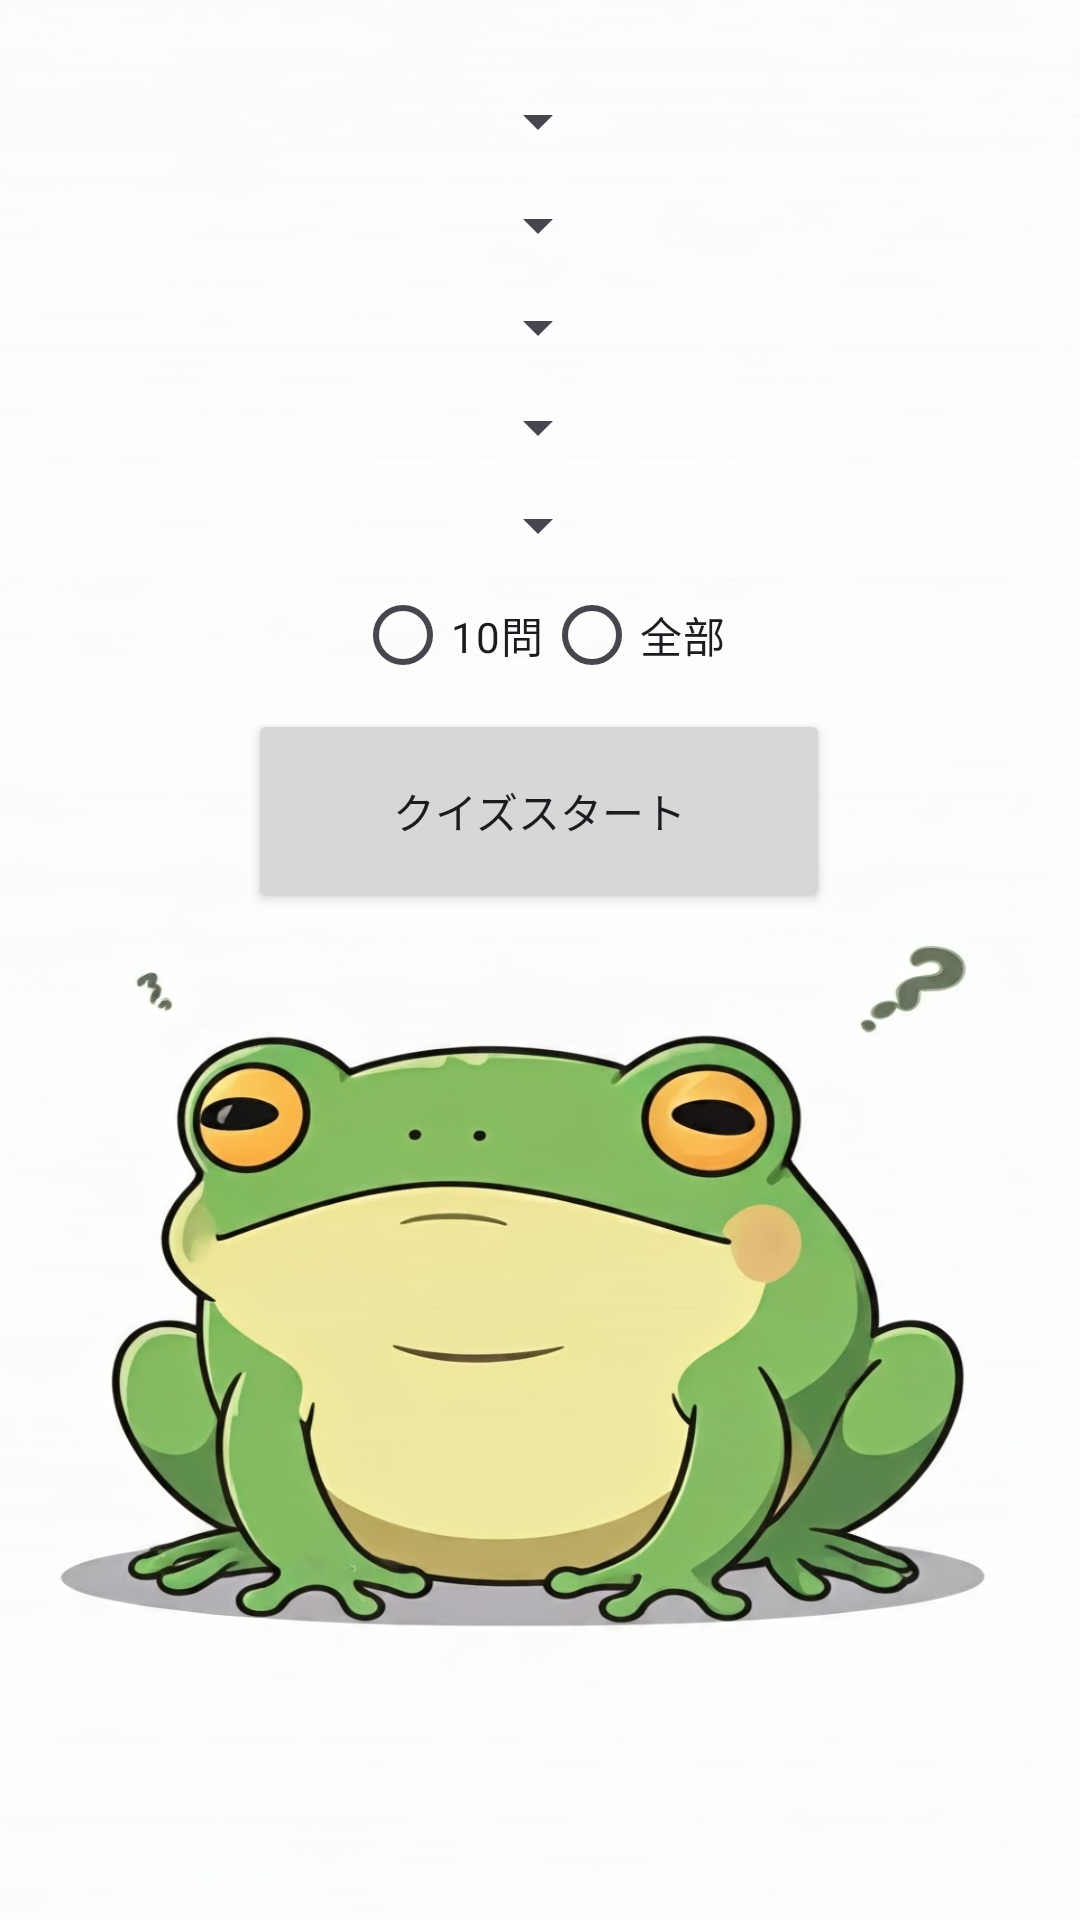

Reconstruct the res/layout file that produces this screen, plus the resources it refers to.
<!-- AndroidManifest.xml: application theme Theme.GambareRentaro -->
<!-- res/layout/activity_menu.xml -->
<?xml version="1.0" encoding="utf-8"?>
<androidx.constraintlayout.widget.ConstraintLayout xmlns:android="http://schemas.android.com/apk/res/android"
    xmlns:app="http://schemas.android.com/apk/res-auto"
    xmlns:tools="http://schemas.android.com/tools"
    android:layout_width="match_parent"
    android:layout_height="match_parent"
    android:background="@drawable/background">

    <Spinner
        android:id="@+id/category1_spinner"
        android:layout_width="wrap_content"
        android:layout_height="wrap_content"
        app:layout_constraintBottom_toBottomOf="parent"
        app:layout_constraintEnd_toEndOf="parent"
        app:layout_constraintHorizontal_bias="0.498"
        app:layout_constraintStart_toStartOf="parent"
        app:layout_constraintTop_toTopOf="parent"
        app:layout_constraintVertical_bias="0.046"
        tools:ignore="MissingConstraints" />

    <Spinner
        android:id="@+id/category2_spinner"
        android:layout_width="wrap_content"
        android:layout_height="wrap_content"
        app:layout_constraintBottom_toBottomOf="parent"
        app:layout_constraintEnd_toEndOf="parent"
        app:layout_constraintHorizontal_bias="0.498"
        app:layout_constraintStart_toStartOf="parent"
        app:layout_constraintTop_toBottomOf="@+id/category1_spinner"
        app:layout_constraintVertical_bias="0.019"
        tools:ignore="MissingConstraints" />

    <Spinner
        android:id="@+id/category3_spinner"
        android:layout_width="wrap_content"
        android:layout_height="wrap_content"
        app:layout_constraintBottom_toBottomOf="parent"
        app:layout_constraintEnd_toEndOf="parent"
        app:layout_constraintHorizontal_bias="0.498"
        app:layout_constraintStart_toStartOf="parent"
        app:layout_constraintTop_toBottomOf="@+id/category2_spinner"
        app:layout_constraintVertical_bias="0.019"
        tools:ignore="MissingConstraints" />

    <Spinner
        android:id="@+id/category4_spinner"
        android:layout_width="wrap_content"
        android:layout_height="wrap_content"
        app:layout_constraintBottom_toBottomOf="parent"
        app:layout_constraintEnd_toEndOf="parent"
        app:layout_constraintHorizontal_bias="0.498"
        app:layout_constraintStart_toStartOf="parent"
        app:layout_constraintTop_toBottomOf="@+id/category3_spinner"
        app:layout_constraintVertical_bias="0.019"
        tools:ignore="MissingConstraints" />

    <Spinner
        android:id="@+id/category5_spinner"
        android:layout_width="wrap_content"
        android:layout_height="wrap_content"
        app:layout_constraintBottom_toBottomOf="parent"
        app:layout_constraintEnd_toEndOf="parent"
        app:layout_constraintHorizontal_bias="0.498"
        app:layout_constraintStart_toStartOf="parent"
        app:layout_constraintTop_toBottomOf="@+id/category4_spinner"
        app:layout_constraintVertical_bias="0.019"
        tools:ignore="MissingConstraints" />

    <RadioGroup
        android:id="@+id/rg_question_count"
        android:layout_width="wrap_content"
        android:layout_height="wrap_content"
        android:orientation="horizontal"
        app:layout_constraintBottom_toTopOf="@+id/start_button"
        app:layout_constraintEnd_toEndOf="parent"
        app:layout_constraintStart_toStartOf="parent"
        app:layout_constraintTop_toBottomOf="@+id/category5_spinner">

        <RadioButton
            android:id="@+id/rb_10_questions"
            android:layout_width="wrap_content"
            android:layout_height="wrap_content"
            android:text="10問" />

        <RadioButton
            android:id="@+id/rb_all_questions"
            android:layout_width="wrap_content"
            android:layout_height="wrap_content"
            android:text="全部" />

    </RadioGroup>

    <Button
        android:id="@+id/start_button"
        android:layout_width="194dp"
        android:layout_height="68dp"
        android:text="クイズスタート"
        app:layout_constraintBottom_toBottomOf="parent"
        app:layout_constraintEnd_toEndOf="parent"
        app:layout_constraintHorizontal_bias="0.497"
        app:layout_constraintStart_toStartOf="parent"
        app:layout_constraintTop_toTopOf="parent"
        app:layout_constraintVertical_bias="0.413"
        tools:ignore="MissingConstraints" />

</androidx.constraintlayout.widget.ConstraintLayout>
<!-- resources referenced by this layout -->
<resources>
  <!-- drawable background: png bitmap (drawable, 487075 bytes) -->
  <style name="Theme.GambareRentaro" parent="Base.Theme.GambareRentaro" />
  <style name="Base.Theme.GambareRentaro" parent="Theme.Material3.DayNight.NoActionBar">
          
          
      </style>
</resources>
